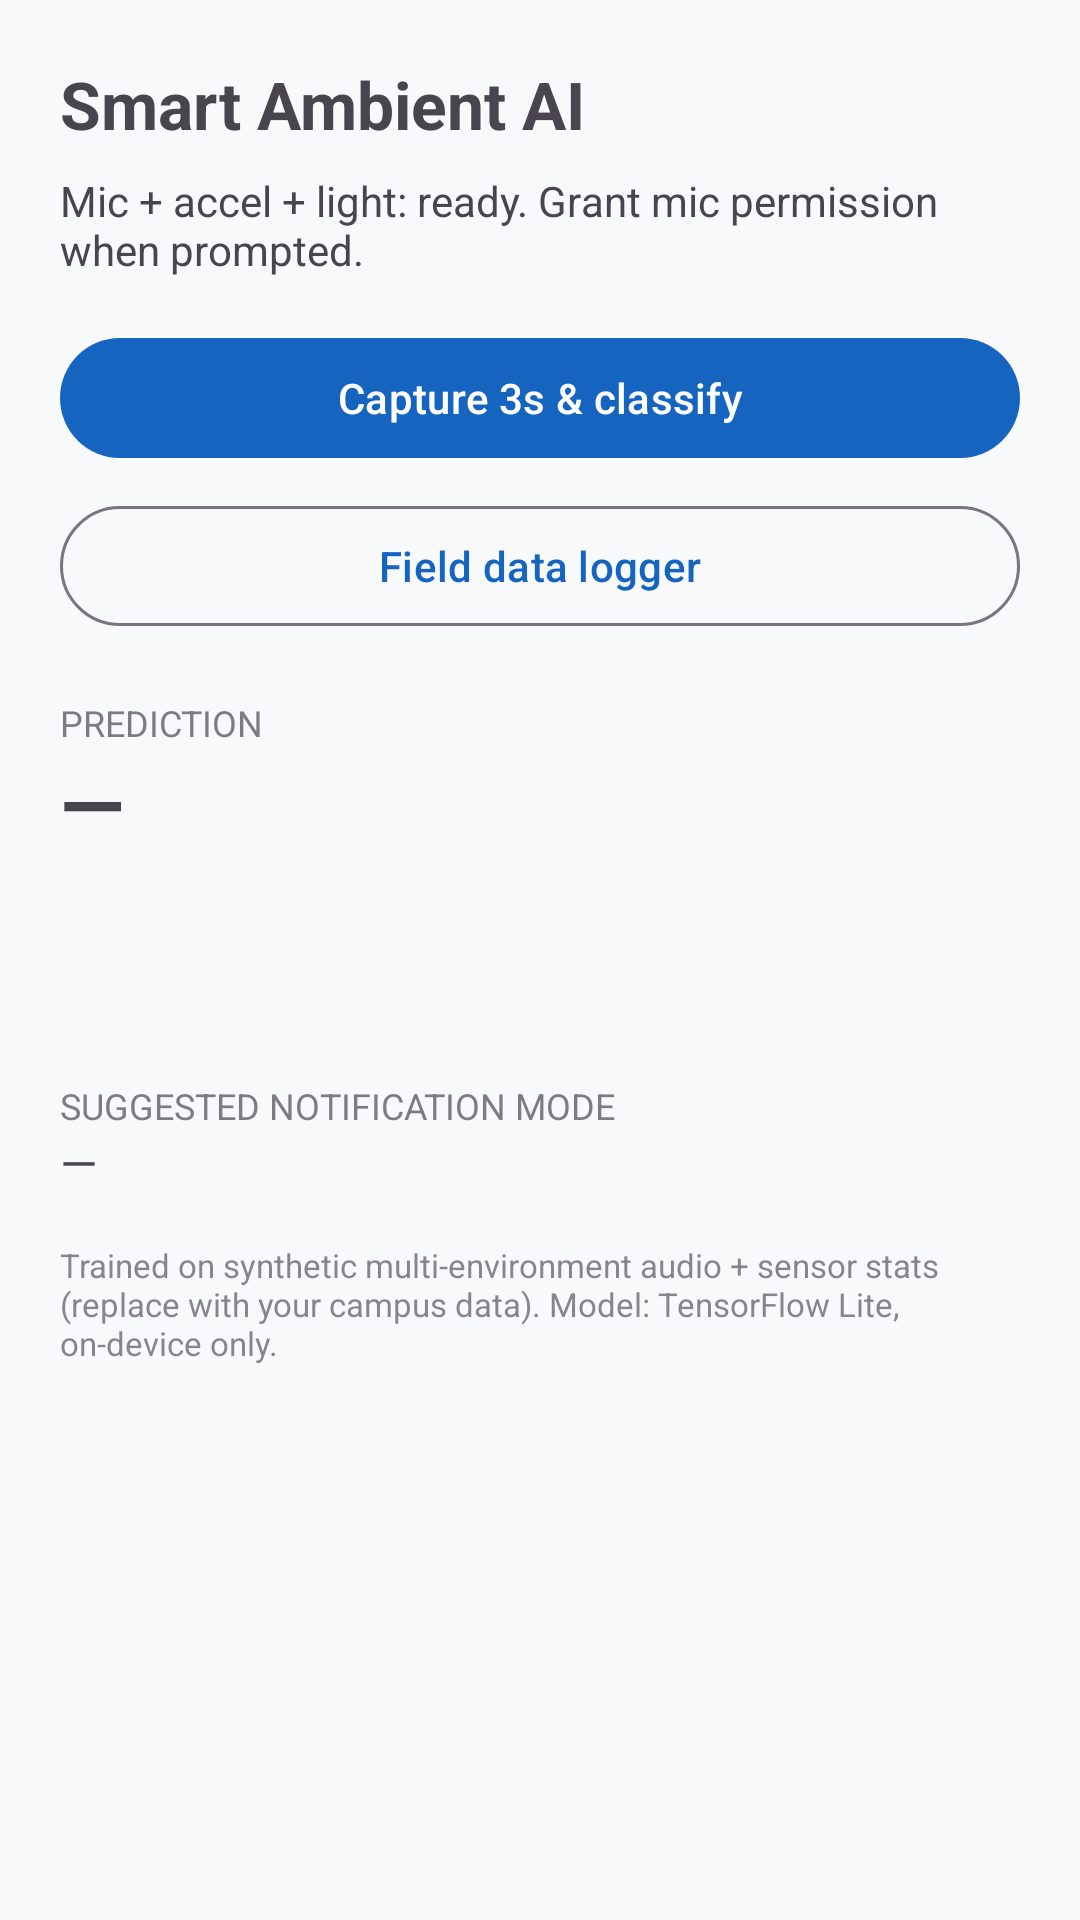

Reconstruct the res/layout file that produces this screen, plus the resources it refers to.
<!-- AndroidManifest.xml: application theme Theme.SmartAmbientAI -->
<!-- res/layout/activity_main.xml -->
<?xml version="1.0" encoding="utf-8"?>
<ScrollView xmlns:android="http://schemas.android.com/apk/res/android"
    xmlns:tools="http://schemas.android.com/tools"
    android:layout_width="match_parent"
    android:layout_height="match_parent"
    android:background="@color/md_background"
    android:fillViewport="true">

    <LinearLayout
        android:layout_width="match_parent"
        android:layout_height="wrap_content"
        android:orientation="vertical"
        android:padding="20dp">

        <TextView
            android:layout_width="match_parent"
            android:layout_height="wrap_content"
            android:text="@string/app_name"
            android:textSize="22sp"
            android:textStyle="bold" />

        <TextView
            android:id="@+id/textStatus"
            android:layout_width="match_parent"
            android:layout_height="wrap_content"
            android:layout_marginTop="8dp"
            android:text="@string/status_idle"
            android:textSize="14sp" />

        <com.google.android.material.button.MaterialButton
            android:id="@+id/buttonCapture"
            android:layout_width="match_parent"
            android:layout_height="wrap_content"
            android:layout_marginTop="16dp"
            android:text="@string/capture" />

        <com.google.android.material.button.MaterialButton
            android:id="@+id/buttonFieldLogger"
            style="@style/Widget.Material3.Button.OutlinedButton"
            android:layout_width="match_parent"
            android:layout_height="wrap_content"
            android:layout_marginTop="8dp"
            android:text="@string/field_logger_nav" />

        <TextView
            android:layout_width="match_parent"
            android:layout_height="wrap_content"
            android:layout_marginTop="20dp"
            android:text="Prediction"
            android:textSize="12sp"
            android:textAllCaps="true"
            android:alpha="0.7" />

        <TextView
            android:id="@+id/textPrediction"
            android:layout_width="match_parent"
            android:layout_height="wrap_content"
            android:text="—"
            android:textSize="28sp"
            android:textStyle="bold" />

        <TextView
            android:id="@+id/textProbs"
            android:layout_width="match_parent"
            android:layout_height="wrap_content"
            android:layout_marginTop="8dp"
            android:fontFamily="monospace"
            android:textSize="12sp"
            tools:text="library 0.92" />

        <TextView
            android:id="@+id/textLatency"
            android:layout_width="match_parent"
            android:layout_height="wrap_content"
            android:layout_marginTop="12dp"
            android:textSize="13sp"
            tools:text="Inference: 12 ms" />

        <TextView
            android:layout_width="match_parent"
            android:layout_height="wrap_content"
            android:layout_marginTop="20dp"
            android:text="Suggested notification mode"
            android:textSize="12sp"
            android:textAllCaps="true"
            android:alpha="0.7" />

        <TextView
            android:id="@+id/textSuggestion"
            android:layout_width="match_parent"
            android:layout_height="wrap_content"
            android:text="—"
            android:textSize="16sp" />

        <TextView
            android:layout_width="match_parent"
            android:layout_height="wrap_content"
            android:layout_marginTop="16dp"
            android:text="Trained on synthetic multi-environment audio + sensor stats (replace with your campus data). Model: TensorFlow Lite, on-device only."
            android:textSize="11sp"
            android:alpha="0.65" />
    </LinearLayout>
</ScrollView>
<!-- resources referenced by this layout -->
<resources>
  <color name="md_background">#FFF8F9FA</color>
  <string name="app_name">Smart Ambient AI</string>
  <string name="capture">Capture 3s &amp; classify</string>
  <string name="field_logger_nav">Field data logger</string>
  <string name="status_idle">Mic + accel + light: ready. Grant mic permission when prompted.</string>
  <style name="Theme.SmartAmbientAI" parent="Theme.Material3.DayNight.NoActionBar">
          <item name="colorPrimary">@color/md_theme_primary</item>
          <item name="colorPrimaryVariant">@color/md_theme_primary</item>
          <item name="colorOnPrimary">@android:color/white</item>
          <item name="android:statusBarColor" tools:targetApi="l">@color/md_theme_primary</item>
      </style>
  <color name="md_theme_primary">#1565C0</color>
</resources>
